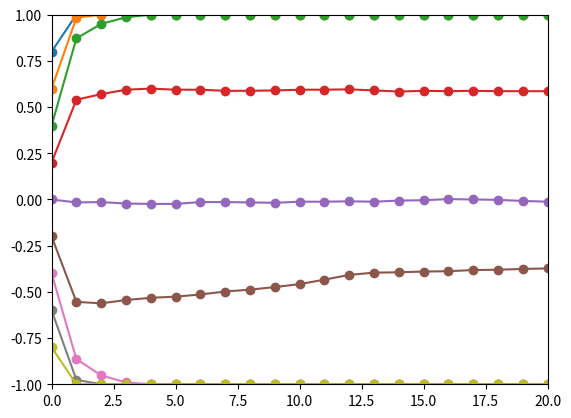

Source code (Python):
import numpy as np
import matplotlib.pyplot as plt
n = 1000
m = 80

start = 100
q = 10
rate = n/q

w = np.zeros([n,n])

xlist = []
for i in range(m):                
        all_1 = np.ones(n, dtype=np.int32)
        random_1 = -2*np.random.randint(0,2,n)
        x = all_1+random_1
        V_x = x.reshape([n, 1])
        H_x = x.reshape([1, n])
        xlist.append(H_x)
        w += np.dot(V_x, H_x)
w = w/m

for count in range(q-1):
    t = np.copy(xlist[0][0])
    m = np.copy(xlist[0][0])
    for i in range(int((count*rate)+start)):
        t[i] = -1*t[i]

    round = 0
    datalist = []

    while(1):
        #false_count = 0
        #for i in range(n):
        #    if t[i] != m[i]:
        #        false_count += 1
        #data = 1-(false_count/n)
        #datalist.append(data)

        datalist.append((np.dot(t,m))/n)

        t = np.copy(np.sign(np.dot(w,t)))

        if round == 20:
            break
        round += 1
    print(datalist)
    plt.plot(datalist,marker="o")

plt.ylim(-1,1)
plt.xlim(0,20)
plt.show()
